Run: headless pygame with SDL's dummy video driver; simulated clock (each Clock.tick advances the game by its frame time, no real sleeping); random seed 0; keys injected as events and as key.get_pressed() state; no mouse input.
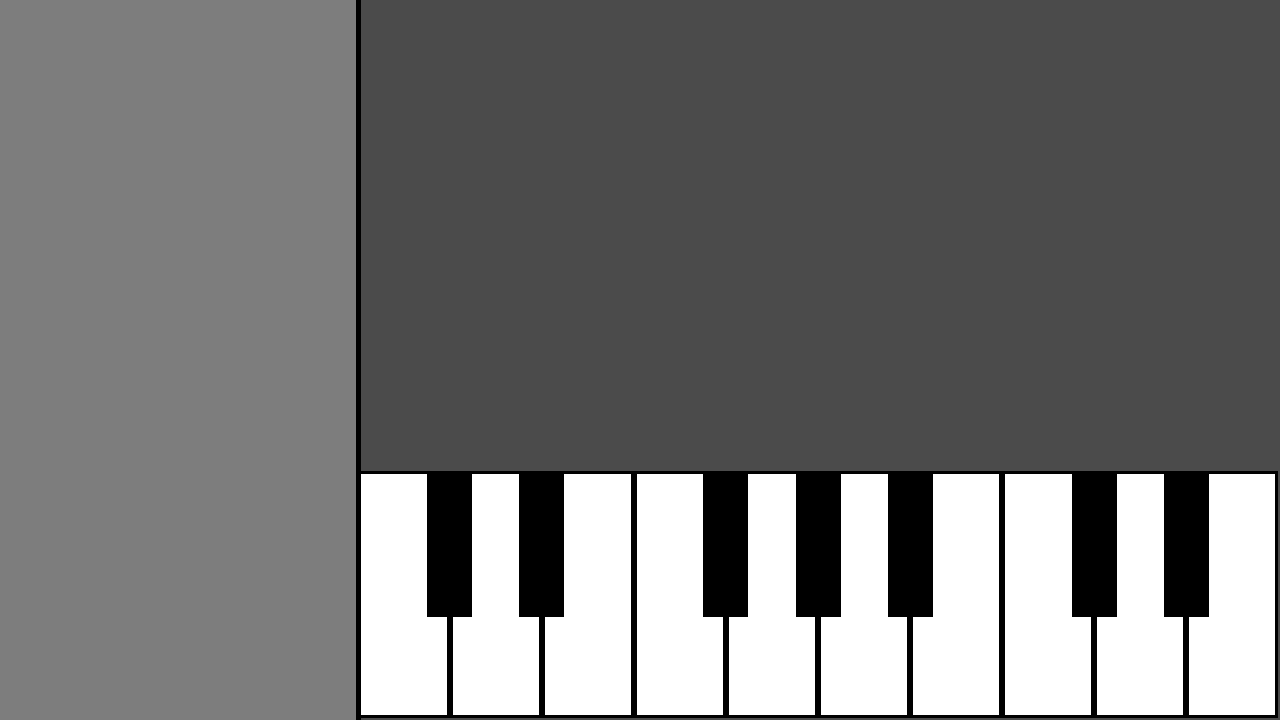
Frame 1 of 4 · flips 1–60 · no input
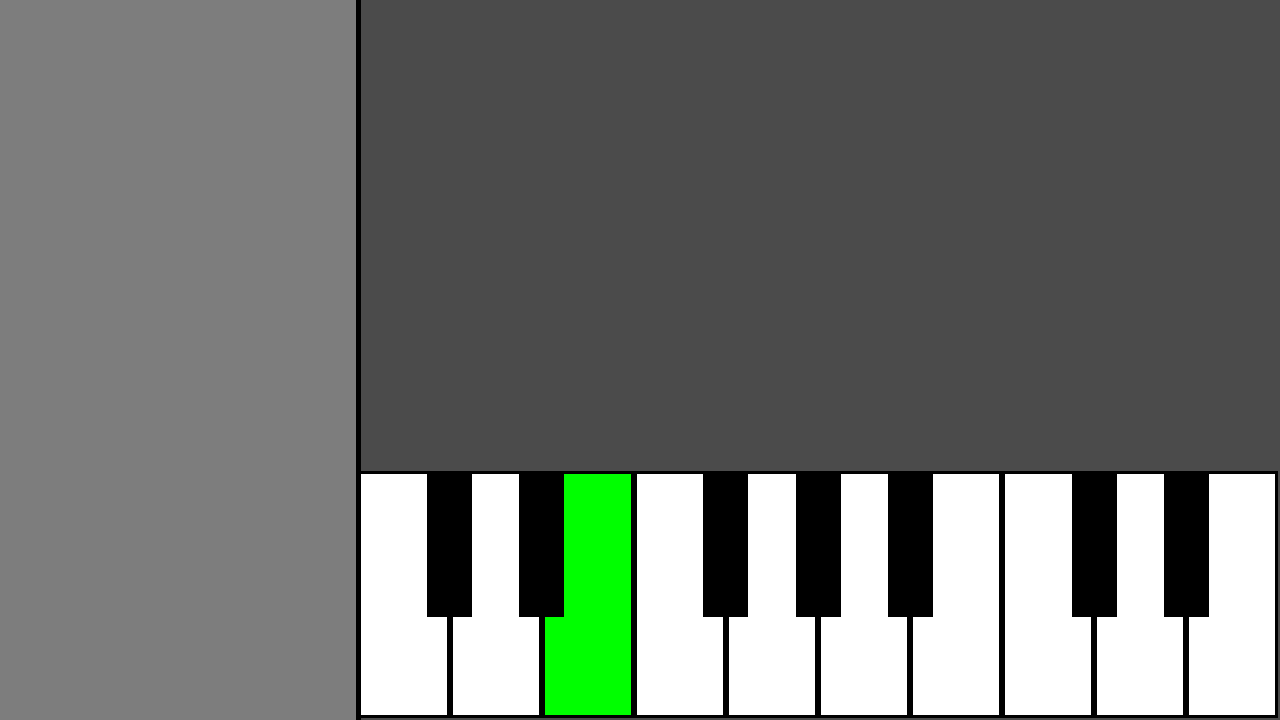
Frame 2 of 4 · flips 61–180 · tapped SPACE, RETURN · held RIGHT (→), D
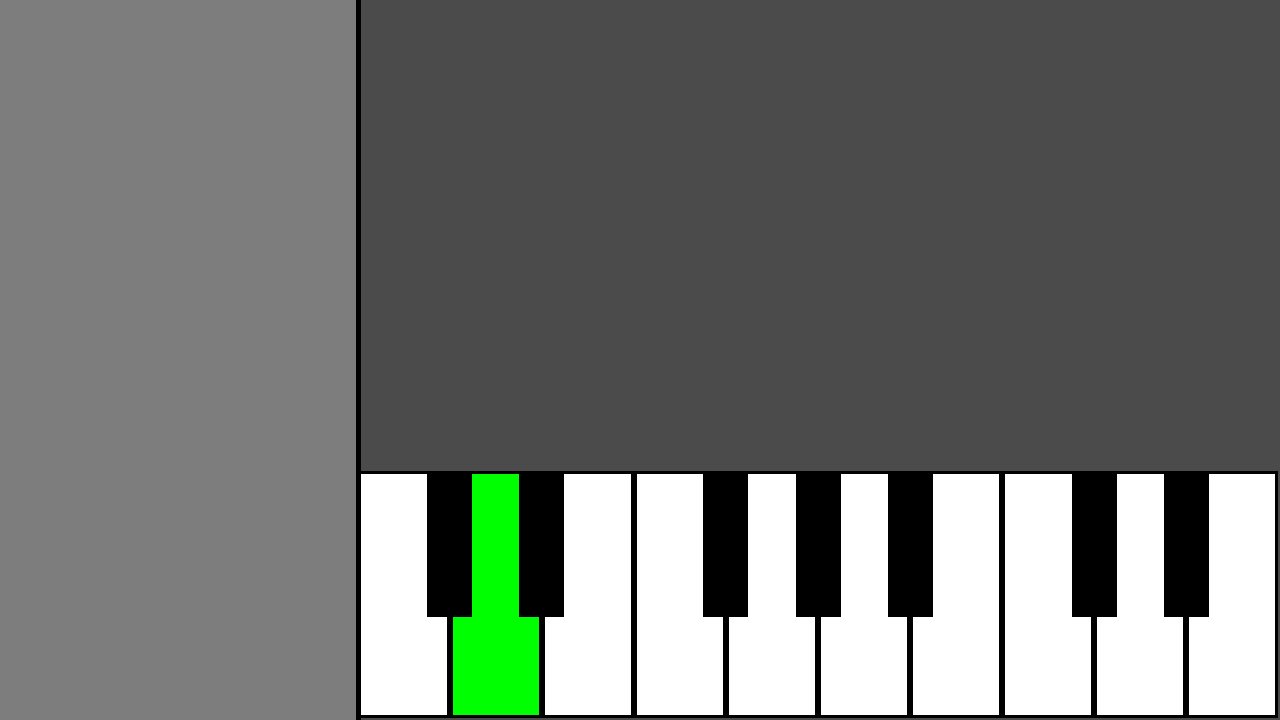
Frame 3 of 4 · flips 181–300 · held DOWN (↓), S
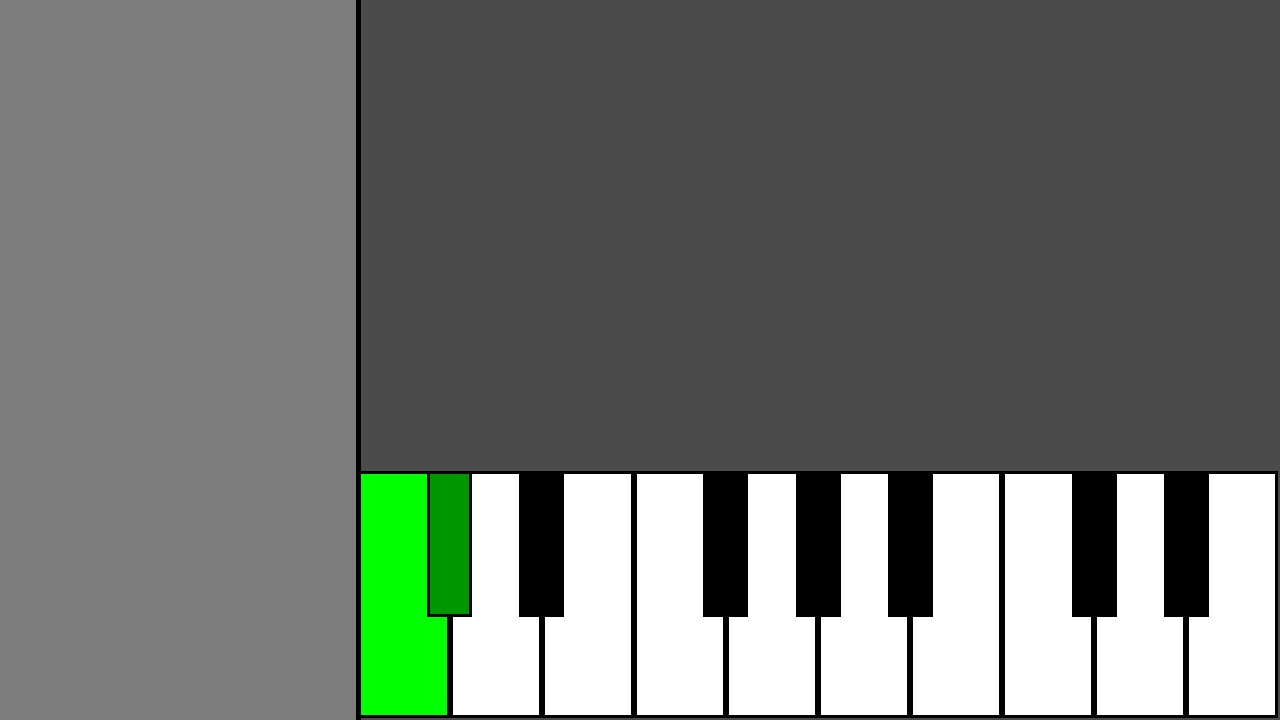
Frame 4 of 4 · flips 301–420 · held LEFT (←), A, UP (↑), W

The pygame program that drew these frames:

import pygame, sys, time, os, random, math, colorsys
from pygame.locals import *
from random import *

pygame.mixer.pre_init(frequency = 22050, size = -16, channels = 2, buffer = 4096)
pygame.mixer.init(frequency = 22050, size = -16, channels = 2, buffer = 4096)

pygame.init()

FPS=30
fpsClock=pygame.time.Clock()

#Window Variables
windowWidth  = 1280
windowHeight = 720

#Colour Variables
Black      = (0  , 0  , 0  )
White      = (255, 255, 255)
Red        = (255, 0  , 0  )
LightGreen = (0  , 255, 48 )
Green      = (0  , 255, 0  )
DarkGreen  = (0  , 150, 0  )
Yellow     = (255, 255, 0  )
DarkYellow = (150, 150, 0  )
Orange     = (255, 165, 0  )
DarkOrange = (240, 120, 0  )
Red        = (255, 0  , 0  )
DarkRed    = (150, 0  , 0  )
Blue       = (0  , 0  , 255)
Grey       = (75 , 75 , 75 )
LightGrey  = (125, 125, 125)
DarkGrey   = (50 , 50 , 50 )

#Variables

#Lists
noteColorsWhite = [(255, 255, 255), (255, 255, 255), (255, 255, 255), (255, 255, 255), (255, 255, 255), (255, 255, 255), (255, 255, 255), (255, 255, 255), (255, 255, 255), (255, 255, 255)]
noteColorsBlack = [(0  , 0  , 0  ), (0  , 0  , 0  ), (0  , 0  , 0  ), (0  , 0  , 0  ), (0  , 0  , 0  ), (0  , 0  , 0  ), (0  , 0  , 0  )]

#Set up the window
Surface    = pygame.display.set_mode((windowWidth, windowHeight))
fadeScreen = pygame.Surface((windowWidth, windowHeight))
pygame.display.set_caption('Music Maker')

#Def Functions
def WhiteKey(x, y, color):
    pygame.draw.rect(Surface, color, (x, y, 90, 245))
    pygame.draw.rect(Surface, Black, (x-2, y-2, 92, 247), 3)

def BlackKey(x, y, color):
    pygame.draw.rect(Surface, color, (x, y, 45, (249/2)+20))
    pygame.draw.rect(Surface, Black, (x, y-2, 45, (249/2)+22), 3)

while True: #Game Loop
    for event in pygame.event.get():
        if event.type == QUIT:
            pygame.quit()
            sys.exit()

        if event.type == KEYDOWN:
            #Notes Pressed
            if (event.key == K_a):
                noteColorsWhite[0] = (0, 255, 0)
            if (event.key == K_s):
                noteColorsWhite[1] = (0, 255, 0)
            if (event.key == K_d):
                noteColorsWhite[2] = (0, 255, 0)
            if (event.key == K_f):
                noteColorsWhite[3] = (0, 255, 0)
            if (event.key == K_g):
                noteColorsWhite[4] = (0, 255, 0)
            if (event.key == K_h):
                noteColorsWhite[5] = (0, 255, 0)
            if (event.key == K_j):
                noteColorsWhite[6] = (0, 255, 0)
            if (event.key == K_k):
                noteColorsWhite[7] = (0, 255, 0)
            if (event.key == K_l):
                noteColorsWhite[8] = (0, 255, 0)
            if (event.key == K_SEMICOLON):
                noteColorsWhite[9] = (0, 255, 0)

            if (event.key == K_w):
                noteColorsBlack[0] = (0, 150, 0)
            if (event.key == K_e):
                noteColorsBlack[1] = (0, 150, 0)
            if (event.key == K_t):
                noteColorsBlack[2] = (0, 150, 0)
            if (event.key == K_y):
                noteColorsBlack[3] = (0, 150, 0)
            if (event.key == K_u):
                noteColorsBlack[4] = (0, 150, 0)
            if (event.key == K_o):
                noteColorsBlack[5] = (0, 150, 0)
            if (event.key == K_p):
                noteColorsBlack[6] = (0, 150, 0)
            
        if event.type == KEYUP:
            #Notes Released
            if (event.key == K_a):
                noteColorsWhite[0] = (255, 255, 255)
            if (event.key == K_s):
                noteColorsWhite[1] = (255, 255, 255)
            if (event.key == K_d):
                noteColorsWhite[2] = (255, 255, 255)
            if (event.key == K_f):
                noteColorsWhite[3] = (255, 255, 255)
            if (event.key == K_g):
                noteColorsWhite[4] = (255, 255, 255)
            if (event.key == K_h):
                noteColorsWhite[5] = (255, 255, 255)
            if (event.key == K_j):
                noteColorsWhite[6] = (255, 255, 255)
            if (event.key == K_k):
                noteColorsWhite[7] = (255, 255, 255)
            if (event.key == K_l):
                noteColorsWhite[8] = (255, 255, 255)
            if (event.key == K_SEMICOLON):
                noteColorsWhite[9] = (255, 255, 255)

            if (event.key == K_w):
                noteColorsBlack[0] = (0, 0, 0)
            if (event.key == K_e):
                noteColorsBlack[1] = (0, 0, 0)
            if (event.key == K_t):
                noteColorsBlack[2] = (0, 0, 0)
            if (event.key == K_y):
                noteColorsBlack[3] = (0, 0, 0)
            if (event.key == K_u):
                noteColorsBlack[4] = (0, 0, 0)
            if (event.key == K_o):
                noteColorsBlack[5] = (0, 0, 0)
            if (event.key == K_p):
                noteColorsBlack[6] = (0, 0, 0)


    #Background
    pygame.draw.rect(Surface, LightGrey, (0, 0, windowWidth, windowHeight))
    pygame.draw.rect(Surface, Grey, (windowWidth-920, 0, 920, windowHeight))
    pygame.draw.line(Surface, Black, (windowWidth-922, windowHeight), (windowWidth-922, 0), 5)

    #High Octive
    WhiteKey(windowWidth-92 , windowHeight-247, noteColorsWhite[9])
    WhiteKey(windowWidth-184, windowHeight-247, noteColorsWhite[8])
    WhiteKey(windowWidth-276, windowHeight-247, noteColorsWhite[7])
    WhiteKey(windowWidth-368, windowHeight-247, noteColorsWhite[6])
    WhiteKey(windowWidth-460, windowHeight-247, noteColorsWhite[5])
    WhiteKey(windowWidth-552, windowHeight-247, noteColorsWhite[4])
    WhiteKey(windowWidth-644, windowHeight-247, noteColorsWhite[3])
    WhiteKey(windowWidth-736, windowHeight-247, noteColorsWhite[2])
    WhiteKey(windowWidth-828, windowHeight-247, noteColorsWhite[1])
    WhiteKey(windowWidth-920, windowHeight-247, noteColorsWhite[0])
    
    BlackKey(windowWidth-116, windowHeight-247, noteColorsBlack[6])
    BlackKey(windowWidth-208, windowHeight-247, noteColorsBlack[5])
    BlackKey(windowWidth-392, windowHeight-247, noteColorsBlack[4])
    BlackKey(windowWidth-484, windowHeight-247, noteColorsBlack[3])
    BlackKey(windowWidth-577, windowHeight-247, noteColorsBlack[2])
    BlackKey(windowWidth-761, windowHeight-247, noteColorsBlack[1])
    BlackKey(windowWidth-853, windowHeight-247, noteColorsBlack[0])

    pygame.display.flip()
    fpsClock.tick(FPS)
    
